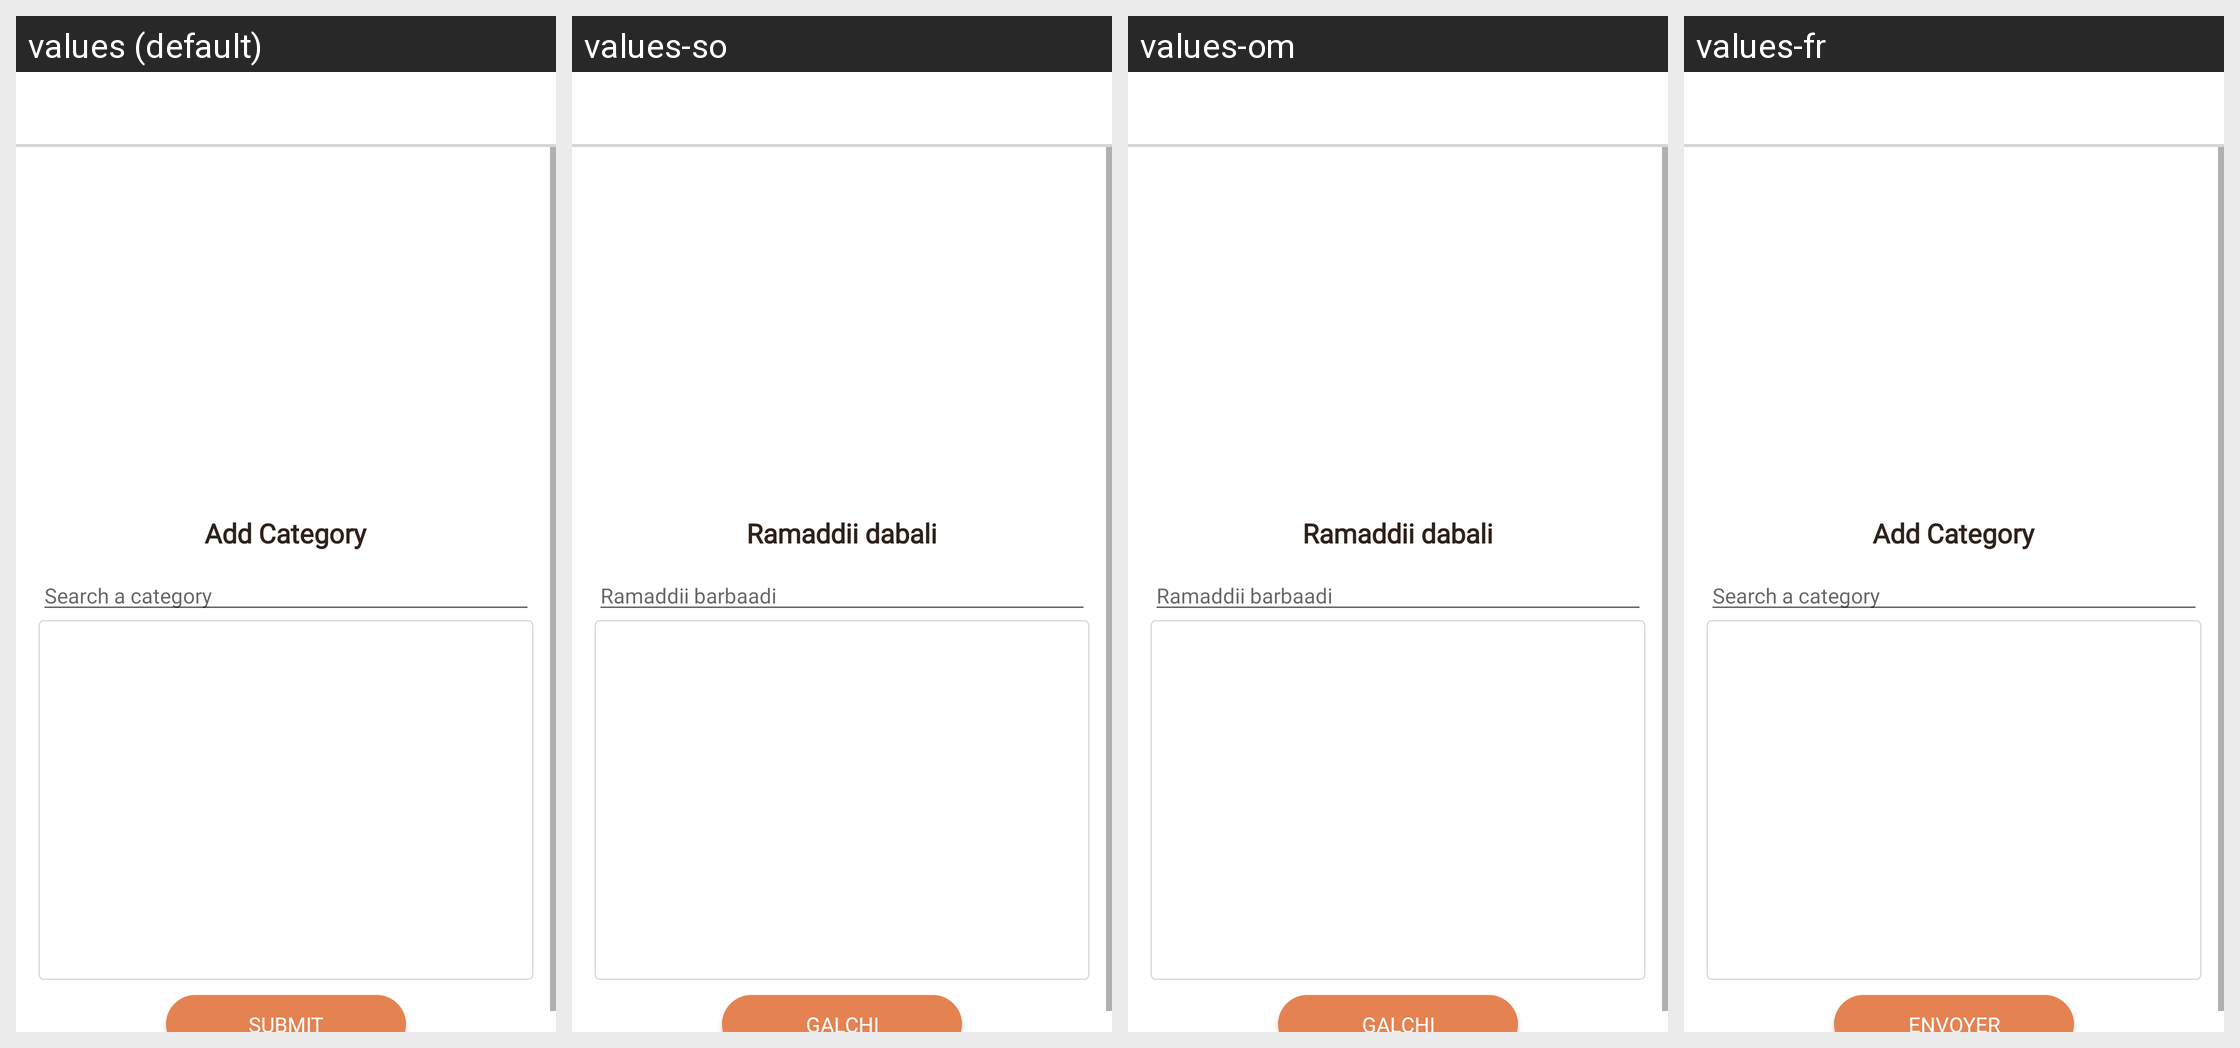

Strings drawn on this Android screen and how each of the app's shown locales translates them:
Android screen res/layout/activity_here_maps_feedback.xml rendered under 4 locales, left to right: values (default), values-so, values-om, values-fr. Device: Nexus 5 (rendered at 1080×1920; each locale shown at half size, 540×960, under a caption strip naming it); theme AppTheme.
Other locales in the repository, not shown: values-am, values-ar, values-as, values-es, values-gu, values-hi, values-kn, values-ml, values-or, values-ta, values-te, values-ti.
Strings drawn on this screen, with the default value and each locale's value (text and hints the layout hard-codes, and strings that could not be matched under every locale, appear in the picture but are not listed):

add_category
  values: Add Category
  values-so: Ramaddii dabali
  values-om: Ramaddii dabali
  values-fr: Add Category  [not translated; the default value is used]

search_a_category
  values: Search a category
  values-so: Ramaddii barbaadi
  values-om: Ramaddii barbaadi
  values-fr: Search a category  [not translated; the default value is used]

submit
  values: SUBMIT
  values-so: Galchi
  values-om: Galchi
  values-fr: ENVOYER
